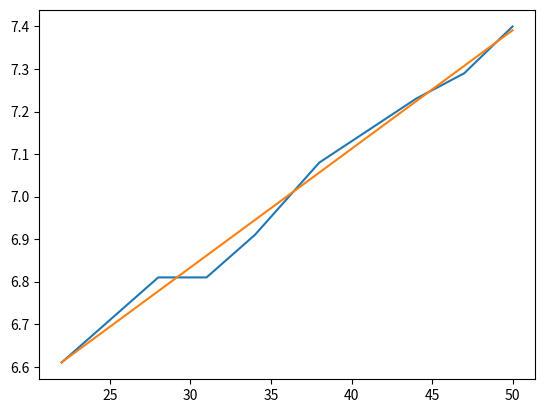

The script that saved this image:
# -*- coding: utf-8 -*-
"""
Created on Fri Oct 14 16:28:16 2016

[redacted]
"""

import numpy as np
import matplotlib.pyplot as plt
import numpy.polynomial.polynomial as poly

t = np.array([22,25,28,31,34,38,40,44,47,50])
cr = np.array([6.80,6.90,7.00,7.00,7.10,7.27,7.32,7.42,7.48,7.59])
cr -= 0.19


plt.plot(t,cr)
coefs = poly.polyfit(t, cr, 1)
ffit = poly.polyval(t, coefs)
print(coefs )
plt.plot(t, ffit)